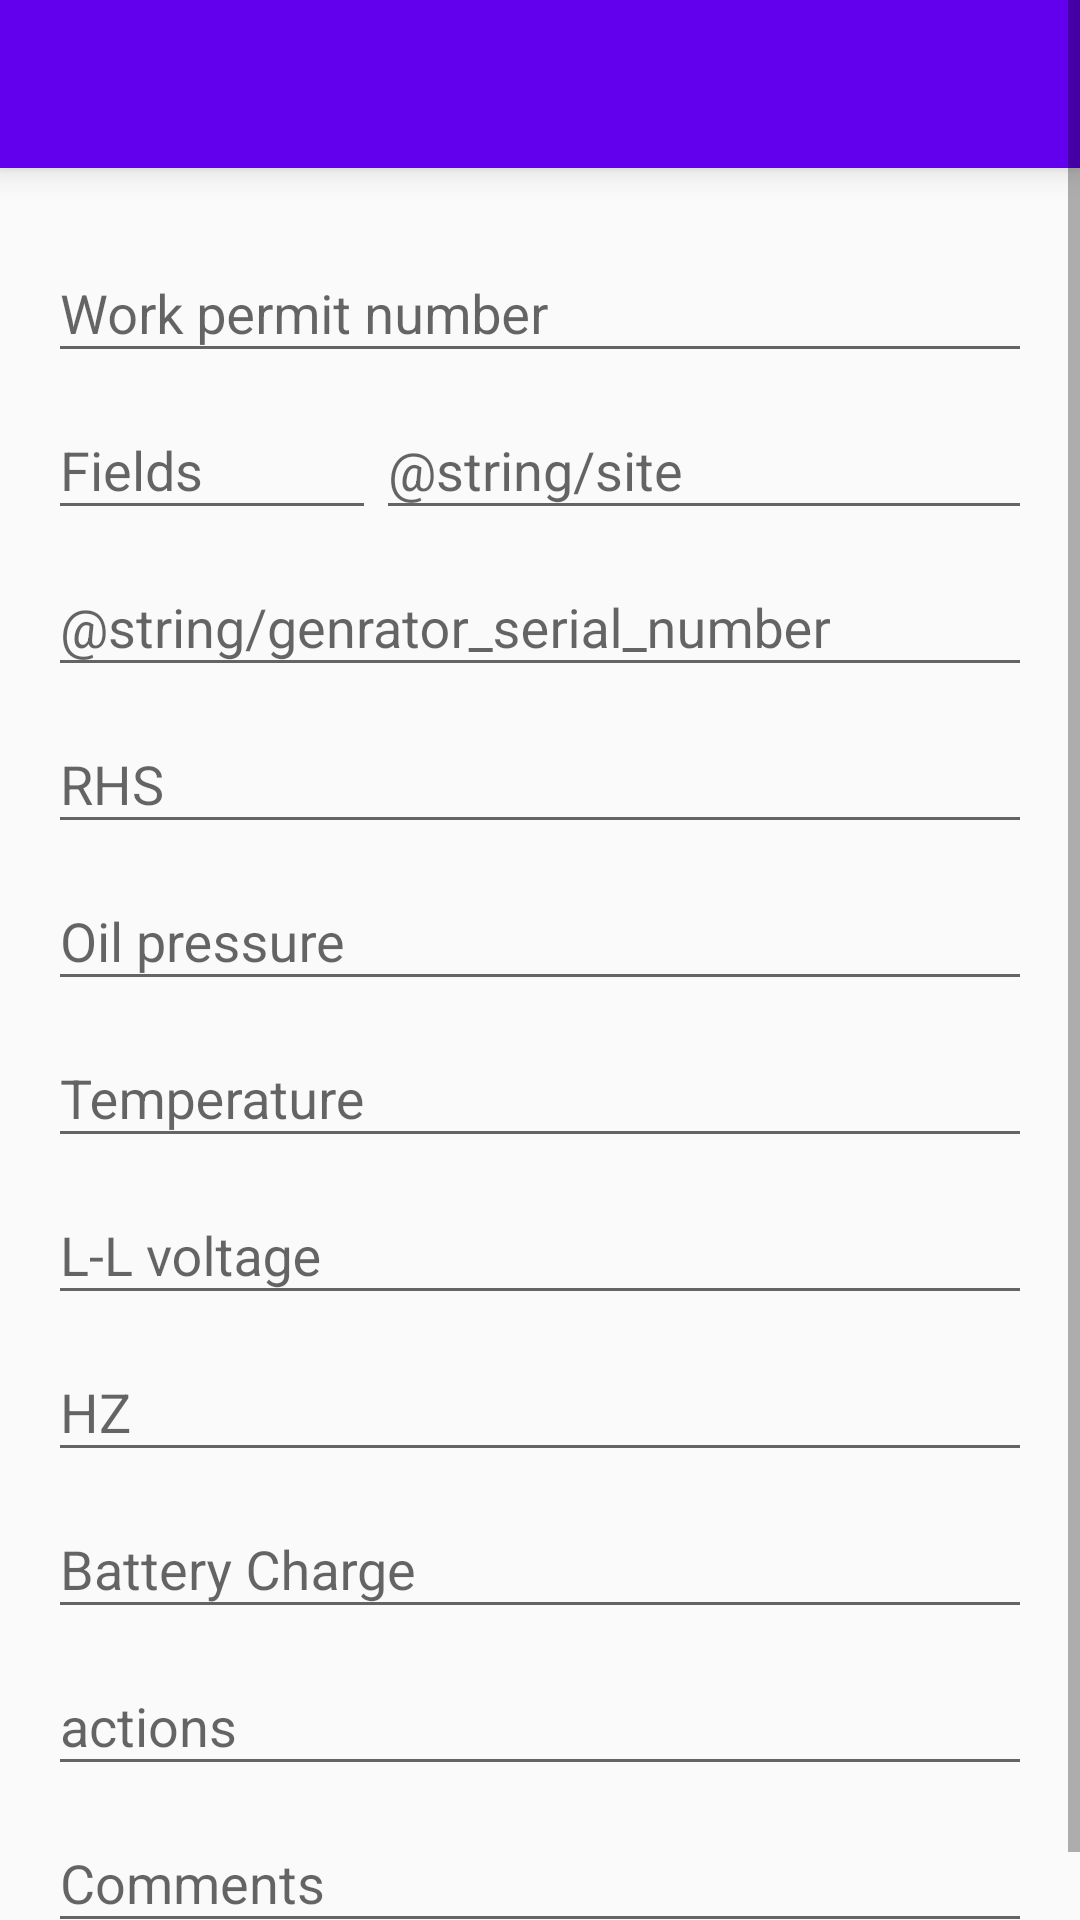

The Android layout XML behind this screen, and the referenced resources:
<!-- AndroidManifest.xml: application theme AppTheme -->
<!-- res/layout/activity_service.xml -->
<?xml version="1.0" encoding="utf-8"?>
<ScrollView xmlns:android="http://schemas.android.com/apk/res/android"
    xmlns:app="http://schemas.android.com/apk/res-auto"
    xmlns:tools="http://schemas.android.com/tools"
    android:layout_width="match_parent"
    android:layout_height="match_parent">

    <LinearLayout
        android:layout_width="match_parent"
        android:layout_height="wrap_content"
        android:orientation="vertical">


        <android.support.v7.widget.Toolbar
            android:id="@+id/MenuBar"
            android:layout_width="match_parent"
            android:layout_height="?attr/actionBarSize"
            android:background="?attr/colorPrimary"
            android:elevation="6dp"
            app:titleTextColor="@android:color/white" />

        <LinearLayout
            android:layout_width="match_parent"
            android:layout_height="wrap_content"
            android:orientation="vertical"
            android:padding="16dp">

            <android.support.design.widget.TextInputLayout
                android:id="@+id/WorkPermitEditText"
                android:layout_width="match_parent"
                android:layout_height="wrap_content">

                <android.support.design.widget.TextInputEditText
                    android:layout_width="match_parent"
                    android:layout_height="wrap_content"
                    android:hint="@string/work_permit_number"/>
            </android.support.design.widget.TextInputLayout>

            <LinearLayout
                android:layout_width="match_parent"
                android:layout_height="wrap_content"
                android:orientation="horizontal"
                tools:ignore="DisableBaselineAlignment">

                <android.support.design.widget.TextInputLayout
                    android:id="@+id/FieldEditText"
                    android:layout_width="0dp"
                    android:layout_height="wrap_content"
                    android:layout_weight="1">

                    <android.support.design.widget.TextInputEditText
                        android:layout_width="match_parent"
                        android:layout_height="wrap_content"
                        android:hint="@string/field" />
                </android.support.design.widget.TextInputLayout>

                <android.support.design.widget.TextInputLayout
                    android:id="@+id/SiteEditText"
                    android:layout_width="0dp"
                    android:layout_height="wrap_content"
                    android:layout_weight="2">

                    <android.support.design.widget.TextInputEditText
                        android:layout_width="match_parent"
                        android:layout_height="wrap_content"
                        android:hint="@string/site" />
                </android.support.design.widget.TextInputLayout>
            </LinearLayout>

            <android.support.design.widget.TextInputLayout
                android:id="@+id/GenSetSerialEditText"
                android:layout_width="match_parent"
                android:layout_height="wrap_content">

                <android.support.design.widget.TextInputEditText
                    android:layout_width="match_parent"
                    android:layout_height="wrap_content"
                    android:hint="@string/genrator_serial_number" />
            </android.support.design.widget.TextInputLayout>

            <android.support.design.widget.TextInputLayout
                android:id="@+id/RHSEditText"
                android:layout_width="match_parent"
                android:layout_height="wrap_content">

                <android.support.design.widget.TextInputEditText
                    android:layout_width="match_parent"
                    android:layout_height="wrap_content"
                    android:hint="@string/r_h_s"
                    android:inputType="number" />
            </android.support.design.widget.TextInputLayout>

            <android.support.design.widget.TextInputLayout
                android:id="@+id/OilPressureEditText"
                android:layout_width="match_parent"
                android:layout_height="wrap_content">

                <android.support.design.widget.TextInputEditText
                    android:layout_width="match_parent"
                    android:layout_height="wrap_content"
                    android:hint="Oil pressure"
                    android:inputType="number" />
            </android.support.design.widget.TextInputLayout>

            <android.support.design.widget.TextInputLayout
                android:id="@+id/TempEditText"
                android:layout_width="match_parent"
                android:layout_height="wrap_content">

                <android.support.design.widget.TextInputEditText
                    android:layout_width="match_parent"
                    android:layout_height="wrap_content"
                    android:hint="@string/temperature"
                    android:inputType="number" />
            </android.support.design.widget.TextInputLayout>

            <android.support.design.widget.TextInputLayout
                android:id="@+id/L2LVoltageEditText"
                android:layout_width="match_parent"
                android:layout_height="wrap_content">

                <android.support.design.widget.TextInputEditText
                    android:layout_width="match_parent"
                    android:layout_height="wrap_content"
                    android:hint="@string/l_l_voltage"
                    android:inputType="number" />
            </android.support.design.widget.TextInputLayout>

            <android.support.design.widget.TextInputLayout
                android:id="@+id/HZEditText"
                android:layout_width="match_parent"
                android:layout_height="wrap_content">

                <android.support.design.widget.TextInputEditText
                    android:layout_width="match_parent"
                    android:layout_height="wrap_content"
                    android:hint="@string/hz"
                    android:inputType="number" />
            </android.support.design.widget.TextInputLayout>

            <android.support.design.widget.TextInputLayout
                android:id="@+id/BatteryChargeEditText"
                android:layout_width="match_parent"
                android:layout_height="wrap_content">

                <android.support.design.widget.TextInputEditText
                    android:layout_width="match_parent"
                    android:layout_height="wrap_content"
                    android:hint="@string/battery_charge"
                    android:inputType="number" />
            </android.support.design.widget.TextInputLayout>

            <android.support.design.widget.TextInputLayout
                android:id="@+id/ActionsEditText"
                android:layout_width="match_parent"
                android:layout_height="wrap_content">

                <android.support.design.widget.TextInputEditText
                    android:layout_width="match_parent"
                    android:layout_height="wrap_content"
                    android:hint="@string/actions" />
            </android.support.design.widget.TextInputLayout>

            <android.support.design.widget.TextInputLayout
                android:id="@+id/CommentsEditText"
                android:layout_width="match_parent"
                android:layout_height="wrap_content">

                <android.support.design.widget.TextInputEditText
                    android:layout_width="match_parent"
                    android:layout_height="wrap_content"
                    android:hint="@string/comments" />
            </android.support.design.widget.TextInputLayout>
        </LinearLayout>
    </LinearLayout>
</ScrollView>
<!-- resources referenced by this layout -->
<resources>
  <string name="actions">actions</string>
  <string name="battery_charge">Battery Charge</string>
  <string name="comments">Comments</string>
  <string name="field">Fields</string>
  <string name="hz">HZ</string>
  <string name="l_l_voltage">L-L voltage</string>
  <string name="r_h_s">RHS</string>
  <string name="temperature">Temperature</string>
  <string name="work_permit_number">Work permit number</string>
  <style name="AppTheme" parent="Theme.AppCompat.Light.NoActionBar">
          
          <item name="colorPrimary">@color/colorPrimary</item>
          <item name="colorPrimaryDark">@color/colorPrimaryDark</item>
          <item name="colorAccent">@color/colorAccent</item>
          <item name="colorControlNormal">@android:color/white</item>
      </style>
  <!-- not gathered from this repository: default colours our renderer supplied (Android Studio template values) -->
  <color name="colorPrimary">#FF6200EE</color>
  <color name="colorPrimaryDark">#FF3700B3</color>
  <color name="colorAccent">#FF03DAC5</color>
</resources>
